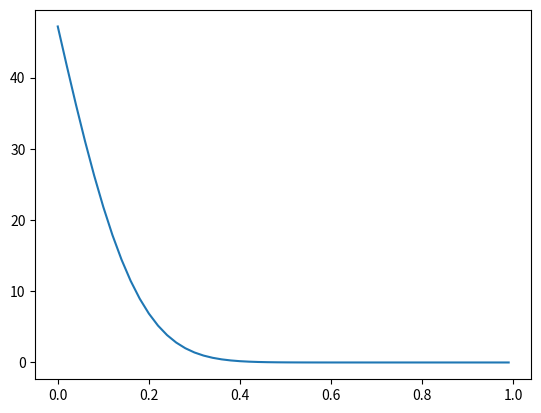

This chart was generated by the following Python code:
import numpy as np
from scipy.sparse import spdiags
from scipy.sparse.linalg import spsolve, isolve
from matplotlib import pyplot as plt

# Time
dt = 50 # [s]
Tend = 10000 # [s]

# Grid
Tstart = np.zeros(100)
T = Tstart.copy()
dx = 0.01 # [m]
x = np.arange(0, len(Tstart)*dx, dx)

# Parameters
kappa = 1E-6 # Thermal diffusivity [m**2 / s]

# Boundary conditions
bcl = np.array([50]) # Jumps up to 50 degrees at t=0
bcr = np.array([0])  # Stays at 0.

# Solve as a forward difference with no matrix.
for i in range(int(np.floor(Tend/dt))):
  Tpad = np.hstack(( bcl, T, bcr ))
  T += (kappa * dt / dx**2) * (Tpad[2:] - 2*Tpad[1:-1] + Tpad[:-2])

# Plot
plt.plot(x, T); plt.show()
